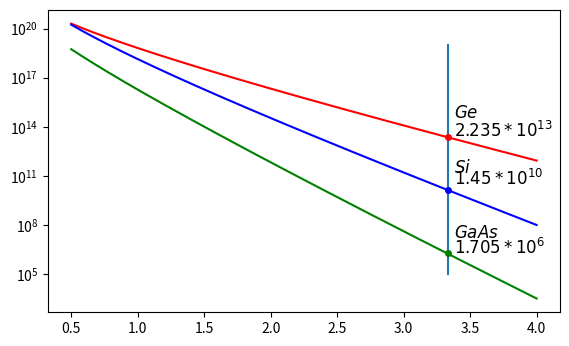

Generate this figure with matplotlib: (Note: this script raises an exception after producing the figure.)
import numpy             as np
import matplotlib.pyplot as plt
import scipy.constants   as sc
from matplotlib.widgets import Slider
plt.subplots_adjust(left=0.1, bottom=0.25)
semic=['Ge', 'Si', 'GaAs']

Ego=[0.7437,1.170,1.519]
a=[4.774,4.73,5.405]
b=[235,636,204]


Eg=[0.66,1.12,1.42]
Egg=[0,0,0]

ni=[2.4*10**13,1.45*10**10,1.79*10**6]

mn_mp=[0,0,0]
mn_mp[0]=(((ni[0]*np.exp(Eg[0]*sc.e/(2*sc.k*300)))/2.0)*(((sc.h**2)/(2*sc.pi*sc.k*300))**(3/2.0)))
mn_mp[1]=(((ni[1]*np.exp(Eg[1]*sc.e/(2*sc.k*300)))/2.0)*(((sc.h**2)/(2*sc.pi*sc.k*300))**(3/2.0)))
mn_mp[2]=(((ni[2]*np.exp(Eg[2]*sc.e/(2*sc.k*300)))/2.0)*(((sc.h**2)/(2*sc.pi*sc.k*300))**(3/2.0)))

N=1000
x=np.linspace(0.5,4,N)

Egg[0]=Ego[0]-((a[0]*10**-4)*(1000/x)**2)/((1000/x)+b[0])
Ni_0=2*((2*sc.pi*sc.k/(sc.h**2))**(3/2.0))*((1000/x)**(3/2.0))*mn_mp[0]*np.exp(-Egg[0]*sc.e/(2*(1000/x)*sc.k))

Egg[1]=Ego[1]-((a[1]*10**-4)*(1000/x)**2)/((1000/x)+b[1])
Ni_1=2*((2*sc.pi*sc.k/(sc.h**2))**(3/2.0))*((1000/x)**(3/2.0))*mn_mp[1]*np.exp(-Egg[1]*sc.e/(2*(1000/x)*sc.k))

Egg[2]=Ego[2]-((a[2]*10**-4)*(1000/x)**2)/((1000/x)+b[2])
Ni_2=2*((2*sc.pi*sc.k/(sc.h**2))**(3/2.0))*((1000/x)**(3/2.0))*mn_mp[2]*np.exp(-Egg[2]*sc.e/(2*(1000/x)*sc.k))

g1, =plt.semilogy(x,Ni_0,'r')
g1, =plt.semilogy(x,Ni_1,'b')
g1, =plt.semilogy(x,Ni_2,'g')

plt.semilogy([10/3.0,10/3.0],[10**5,10**19])
plt.text(3.38,2.235e+13,'$2.235*10^{13}$',fontsize=12)
plt.text(3.38,2.7e+10,'$1.45*10^{10}$',fontsize=12)
plt.text(3.38,1.73e+6,'$1.705*10^{6}$',fontsize=12)

plt.text(3.38,3.6e+14,'$Ge$',fontsize=12)
plt.text(3.38,1.6e+11,'$Si$',fontsize=12)
plt.text(3.38,1.6e+7,'$GaAs$',fontsize=12)

# [redacted]
plt.plot(10/3.0,2.235e+13,'ro', markersize=4)
plt.plot(10/3.0,1.45e+10,'bo', markersize=4)
plt.plot(10/3.0,1.79e+6,'go', markersize=4)

dot1, = plt.plot(x[N/2],Ni_0[N/2],'ro', markersize=18)
dot2, = plt.plot(x[N/2],Ni_1[N/2],'bo', markersize=18)
dot3, = plt.plot(x[N/2],Ni_2[N/2],'go', markersize=18)

axcolor = 'lightgoldenrodyellow'
axp1=plt.axes([0.1, 0.15, 0.65, 0.03], axisbg=axcolor)
punto1 = Slider(axp1, '11', 0, 1000, valinit=N/2)
axp2=plt.axes([0.1, 0.1, 0.65, 0.03], axisbg=axcolor)
punto2 = Slider(axp2, '22', 0, 1000, valinit=N/2)
axp3=plt.axes([0.1, 0.05, 0.65, 0.03], axisbg=axcolor)
punto3 = Slider(axp3, '33', 0, 1000, valinit=N/2)


def update(val):
	
	a = punto1.val
	b=punto2.val
	c=punto3.val

	dot1.set_data(x[a],Ni_0[a])
	dot2.set_data(x[b],Ni_1[b])
	dot3.set_data(x[c],Ni_2[c])
punto1.on_changed(update)
punto2.on_changed(update)
punto3.on_changed(update)


plt.ylim(10**6,10**19)
plt.grid()
plt.show()


